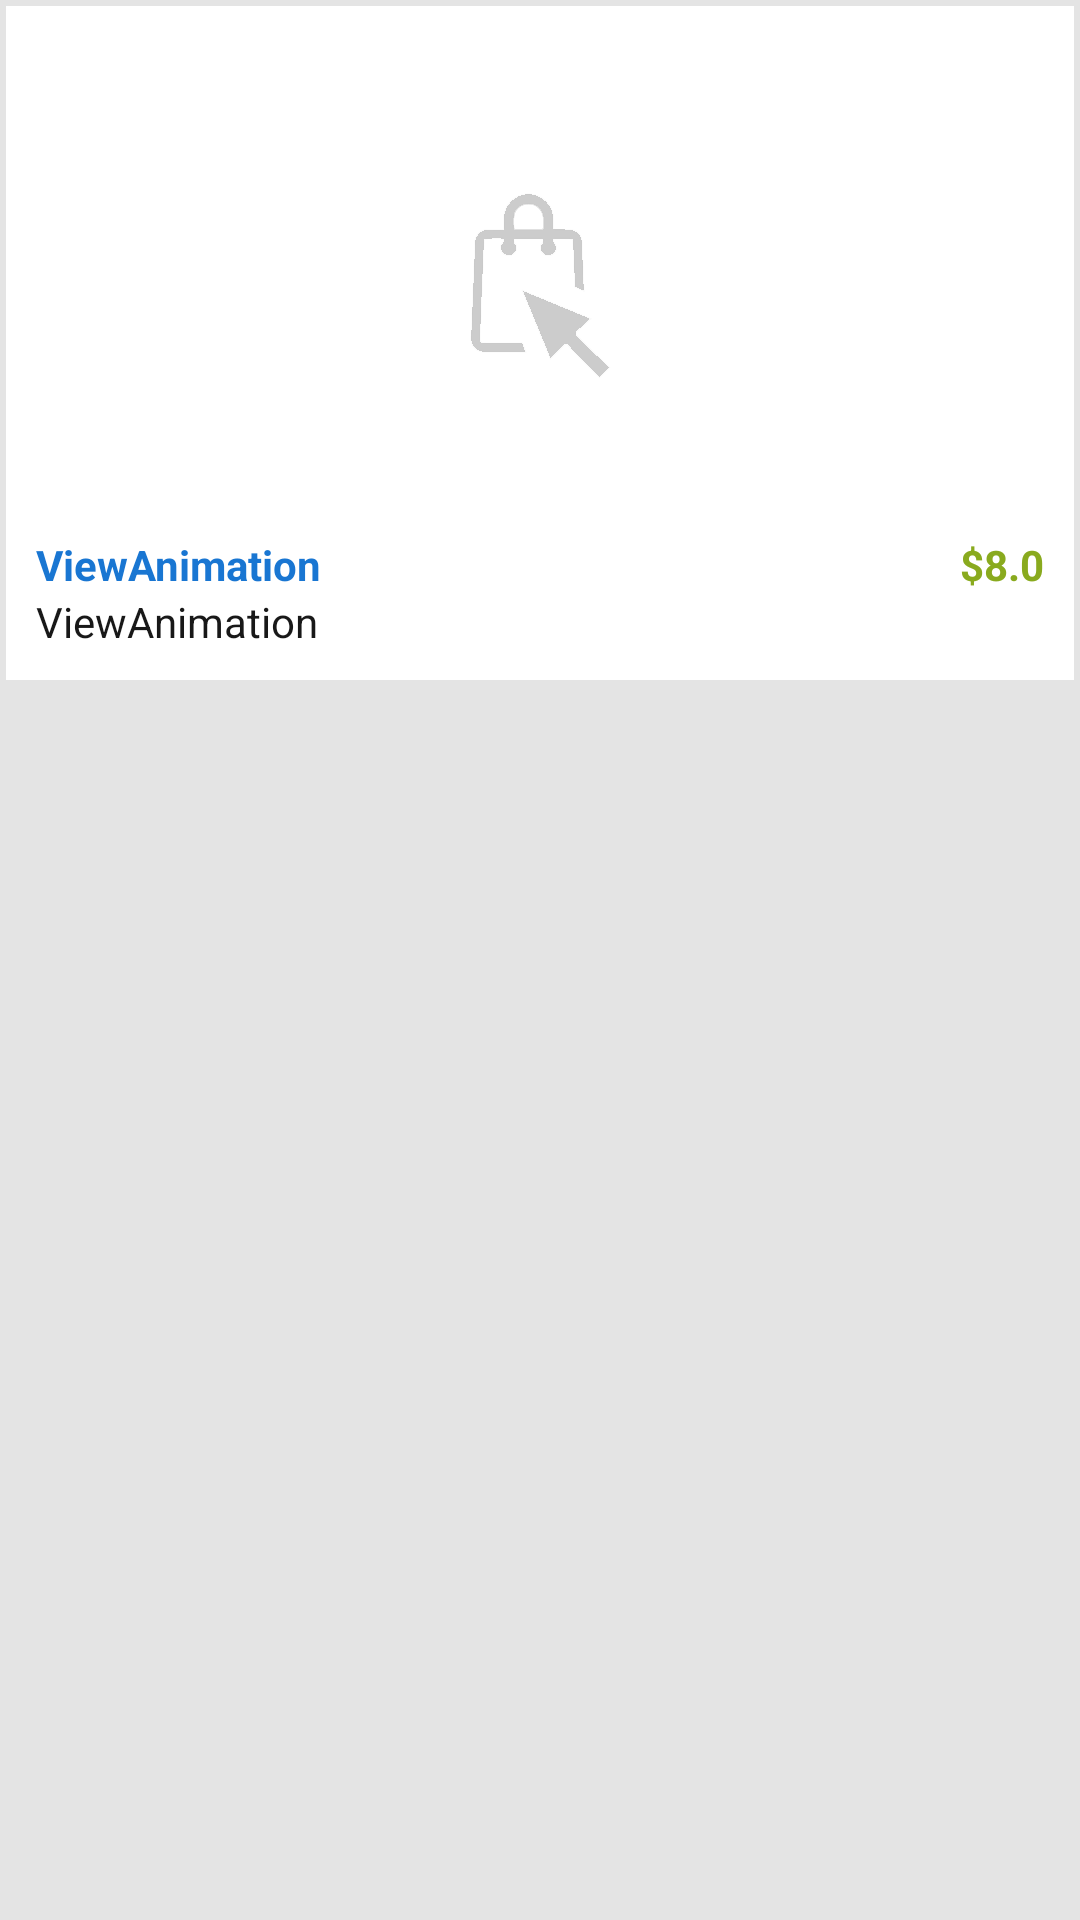

Layout XML and referenced resources for this Android screen:
<!-- AndroidManifest.xml: application theme AppTheme -->
<!-- res/layout/main_item.xml -->
<?xml version="1.0" encoding="utf-8"?>
<RelativeLayout xmlns:android="http://schemas.android.com/apk/res/android"
                xmlns:card_view="http://schemas.android.com/apk/res-auto"
                android:id="@+id/productItemRow"
                android:layout_width="match_parent"
                android:layout_height="wrap_content"
                android:background="@color/grey_light">

    <android.support.v7.widget.CardView
        android:id="@+id/productCardView"
        android:layout_width="match_parent"
        android:layout_height="wrap_content"
        card_view:cardBackgroundColor="@color/cardBackground"
        card_view:cardElevation="0dp"
        android:layout_margin="2dp"
        card_view:cardCornerRadius="0dp">

        <RelativeLayout
            android:id="@+id/itemContainerTextView"
            android:layout_width="match_parent"
            android:layout_height="wrap_content"
            android:padding="10dp"
            android:layout_centerHorizontal="true">

            <ImageView
                android:id="@+id/productArt"
                android:layout_width="match_parent"
                android:layout_height="wrap_content"
                android:src="@drawable/product_placeholder"
                android:scaleType="fitCenter" />

            <TextView
                android:layout_below="@+id/productArt"
                android:id="@+id/productItemNameTextView"
                android:layout_alignParentStart="true"
                android:layout_toStartOf="@+id/productItemPriceTextView"
                android:layout_width="wrap_content"
                android:layout_height="wrap_content"
                android:textSize="14sp"
                android:textStyle="bold"
                android:maxLines="1"
                android:ellipsize="end"
                android:textColor="@color/colorPrimaryDark"
                android:text="@string/app_name" />

            <TextView
                android:id="@+id/productItemDescriptionTextView"
                android:layout_alignParentStart="true"
                android:layout_toStartOf="@+id/productItemPriceTextView"
                android:layout_width="wrap_content"
                android:layout_height="wrap_content"
                android:layout_below="@+id/productItemNameTextView"
                android:maxLines="1"
                android:ellipsize="end"
                android:textSize="14sp"
                android:textColor="@color/textColorPrimaryInverse"
                android:text="@string/app_name" />

            <TextView
                android:layout_below="@+id/productArt"
                android:id="@+id/productItemPriceTextView"
                android:layout_width="wrap_content"
                android:layout_height="wrap_content"
                android:layout_alignParentEnd="true"
                android:gravity="end"
                android:lines="1"
                android:text="$8.0"
                android:textColor="@color/textPrice"
                android:textSize="14sp"
                android:textStyle="bold" />
        </RelativeLayout>
    </android.support.v7.widget.CardView>
</RelativeLayout>
<!-- resources referenced by this layout -->
<resources>
  <color name="cardBackground">#ffffffff</color>
  <color name="colorPrimaryDark">#1976D2</color>
  <color name="grey_light">#e4e4e4</color>
  <color name="textColorPrimaryInverse">#181818</color>
  <color name="textPrice">#89AA1E</color>
  <!-- drawable product_placeholder: png bitmap (drawable-xxhdpi, 8988 bytes) -->
  <string name="app_name">ViewAnimation</string>
  <style name="AppTheme" parent="AppTheme.Base">
          <item name="android:windowAnimationStyle">@null</item>
      </style>
  <style name="AppTheme.Base" parent="Theme.AppCompat.Light.NoActionBar">
          <item name="colorPrimary">@color/colorPrimary</item>
          <item name="colorPrimaryDark">@color/colorPrimaryDark</item>
          <item name="colorAccent">@color/colorAccent</item>
          <item name="android:textColorPrimary">@color/textColorPrimary</item>
          <item name="android:textColorPrimaryInverse">@color/textColorPrimaryInverse</item>
          <item name="android:textColorSecondary">@color/textColorSecondary</item>
          <item name="android:textColorSecondaryInverse">@color/textColorSecondaryInverse</item>
      </style>
  <color name="colorPrimary">#2196F3</color>
  <color name="colorAccent">#536DFE</color>
  <color name="textColorPrimary">#ffffff</color>
  <color name="textColorSecondary">#727272</color>
  <color name="textColorSecondaryInverse">#383838</color>
</resources>
